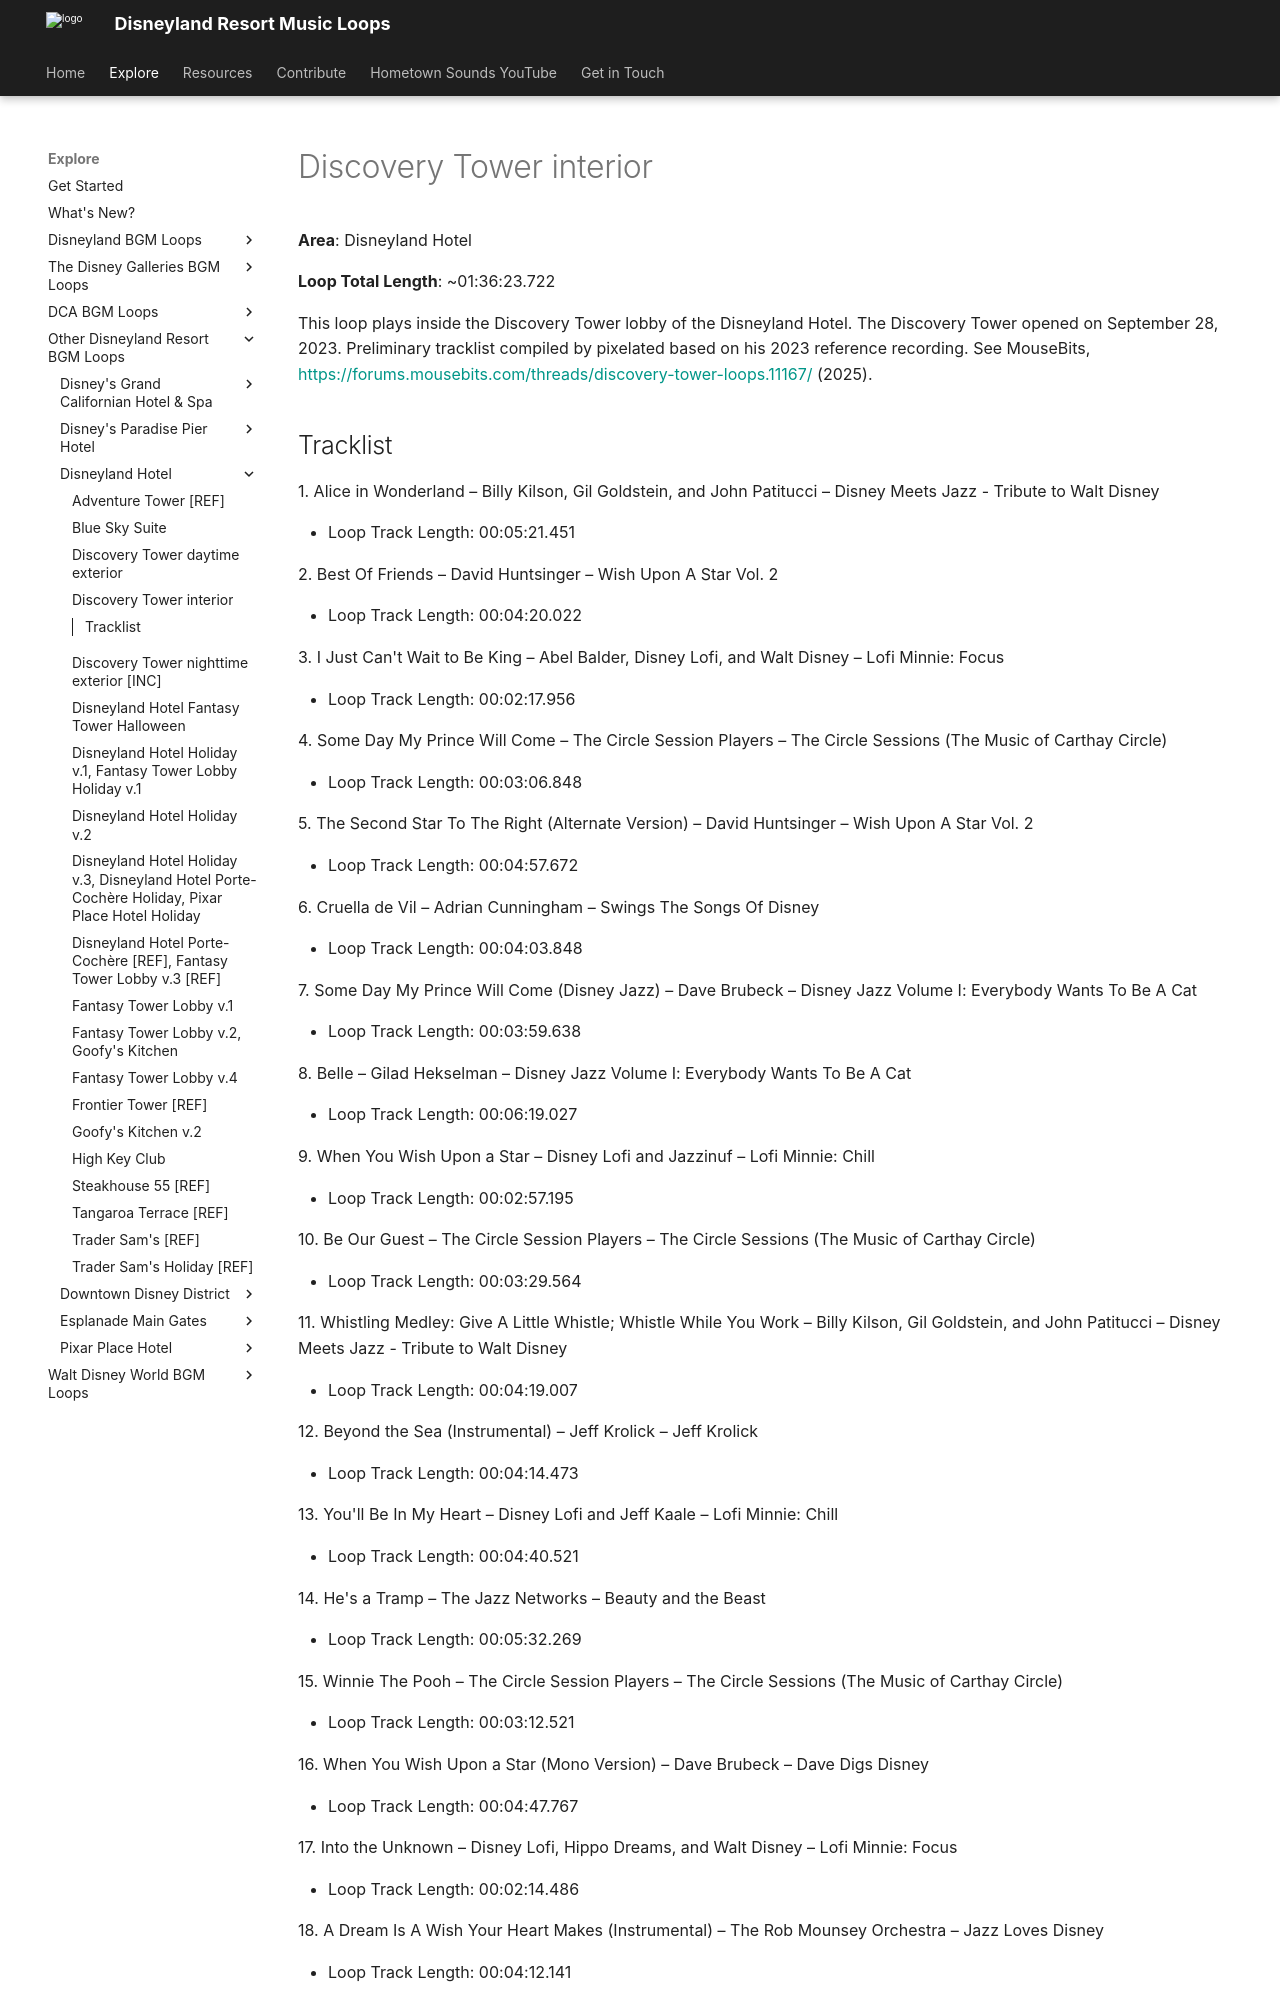

repository: SSrustworthy/DLRML-docs · page: explore/Other/Disneyland Hotel/Discovery_Tower_interior/index.html · generator: mkdocs

# Discovery Tower interior

**Area**: Disneyland Hotel

**Loop Total Length**: ~01:36:23.722

This loop plays inside the Discovery Tower lobby of the Disneyland Hotel. The Discovery Tower opened on September 28, 2023. Preliminary tracklist compiled by pixelated based on his 2023 reference recording. See MouseBits, [https://forums.mousebits.com/threads/discovery-tower-loops.11167/](https://forums.mousebits.com/threads/discovery-tower-loops.11167/) (2025).
